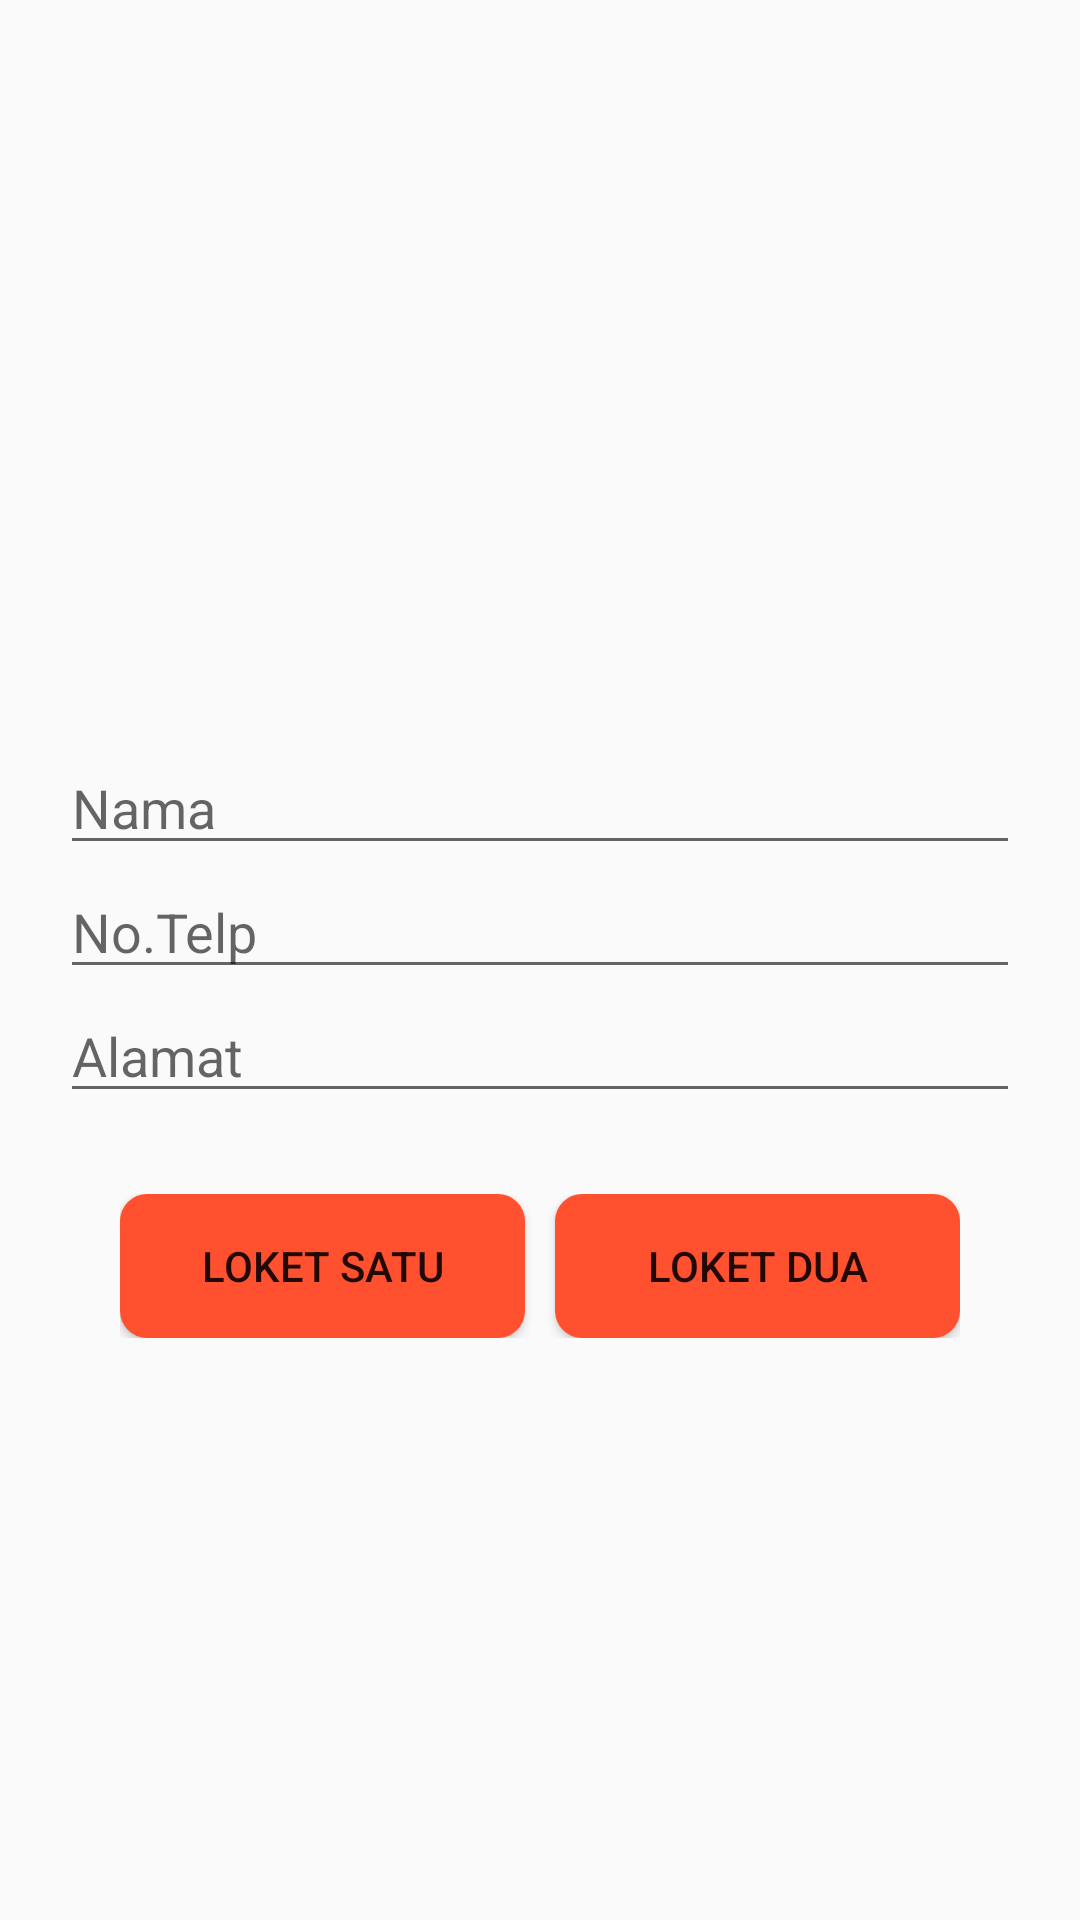

Produce the Android XML layout that renders to this screen, including the resource entries it uses.
<!-- AndroidManifest.xml: application theme AppTheme -->
<!-- res/layout/fragment_daftar.xml -->
<?xml version="1.0" encoding="utf-8"?>
<LinearLayout xmlns:android="http://schemas.android.com/apk/res/android"
    xmlns:app="http://schemas.android.com/apk/res-auto"
    xmlns:tools="http://schemas.android.com/tools"
    android:layout_width="match_parent"
    android:layout_height="match_parent"
    android:orientation="vertical"
    tools:context=".FragmentDaftar">

    <EditText
        android:id="@+id/nama"
        android:layout_width="match_parent"
        android:layout_height="wrap_content"
        android:layout_marginLeft="20dp"
        android:layout_marginTop="247dp"
        android:layout_marginRight="20dp"
        android:hint="@string/nama"
        android:inputType="text" />

    <EditText
        android:id="@+id/notelp"
        android:layout_width="match_parent"
        android:layout_height="wrap_content"
        android:layout_marginLeft="20dp"
        android:layout_marginRight="20dp"
        android:hint="@string/no_telp"
        android:inputType="number|phone" />

    <EditText
        android:id="@+id/alamat"
        android:layout_width="match_parent"
        android:layout_height="wrap_content"
        android:layout_marginLeft="20dp"
        android:layout_marginRight="20dp"
        android:hint="@string/alamat"
        android:inputType="text" />

    <LinearLayout
        android:layout_width="wrap_content"
        android:layout_height="wrap_content"
        android:orientation="horizontal"
        android:layout_gravity="center_horizontal"
        android:layout_marginTop="27dp">

        <Button
            android:id="@+id/btn_loket_satu"
            android:layout_width="135dp"
            android:layout_height="wrap_content"
            android:padding="10dp"
            android:layout_gravity="center_horizontal|center_vertical"
            android:layout_marginEnd="10dp"
            android:text="@string/loket_satu"
            android:background="@drawable/btn_rounded_daftar"/>

        <Button
            android:id="@+id/btn_loket_dua"
            android:layout_width="135dp"
            android:layout_height="wrap_content"
            android:padding="10dp"
            android:layout_gravity="center_horizontal|center_vertical"
            android:text="@string/loket_dua"
            android:background="@drawable/btn_rounded_daftar"/>
    </LinearLayout>

</LinearLayout>
<!-- resources referenced by this layout -->
<resources>
  <!-- drawable btn_rounded_daftar (drawable) -->
  <?xml version="1.0" encoding="utf-8"?>
  <shape xmlns:android="http://schemas.android.com/apk/res/android">
      <solid android:color="#FF502F"/>
      <corners android:radius="9dp"/>
  </shape>
  <string name="alamat">Alamat</string>
  <string name="loket_dua">Loket Dua</string>
  <string name="loket_satu">Loket Satu</string>
  <string name="nama">Nama</string>
  <string name="no_telp">No.Telp</string>
  <style name="AppTheme" parent="Theme.AppCompat.Light.DarkActionBar">
          
          <item name="colorPrimary">@color/colorPrimary</item>
          <item name="colorPrimaryDark">@color/colorPrimaryDark</item>
          <item name="colorAccent">@color/colorAccent</item>
      </style>
  <!-- not gathered from this repository: default colours our renderer supplied (Android Studio template values) -->
  <color name="colorPrimary">#FF6200EE</color>
  <color name="colorPrimaryDark">#FF3700B3</color>
  <color name="colorAccent">#FF03DAC5</color>
</resources>
